Run: headless pygame with SDL's dummy video driver; simulated clock (each Clock.tick advances the game by its frame time, no real sleeping); random seed 0; keys injected as events and as key.get_pressed() state; no mouse input.
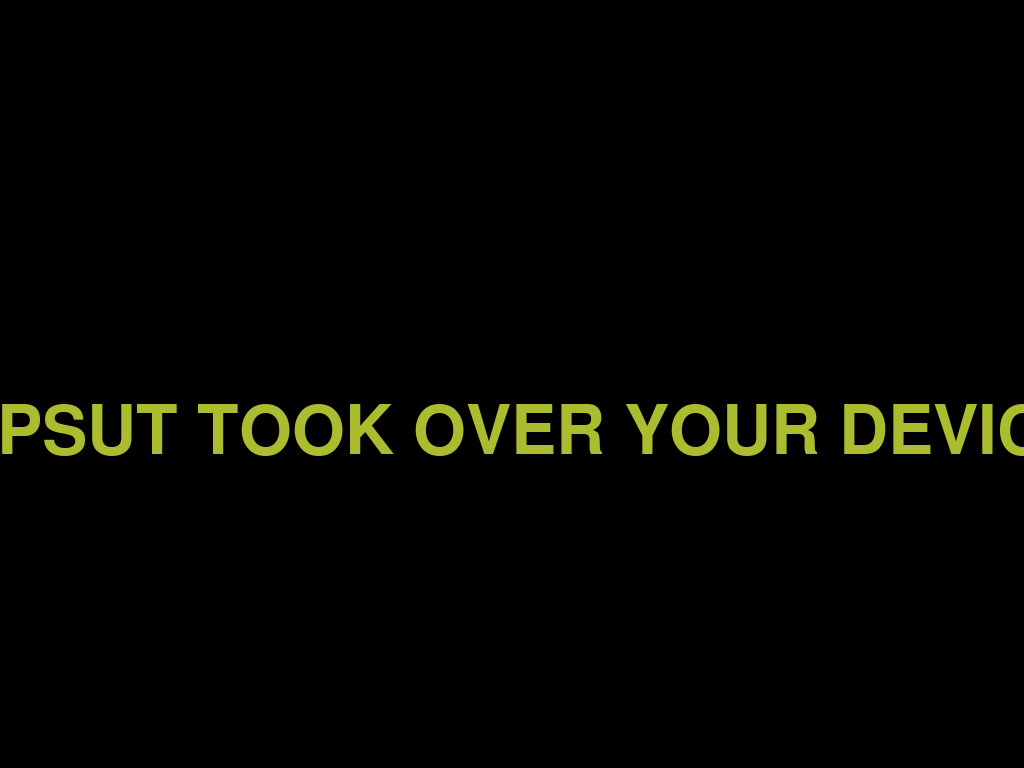
Frame 1 of 4 · flips 1–60 · no input
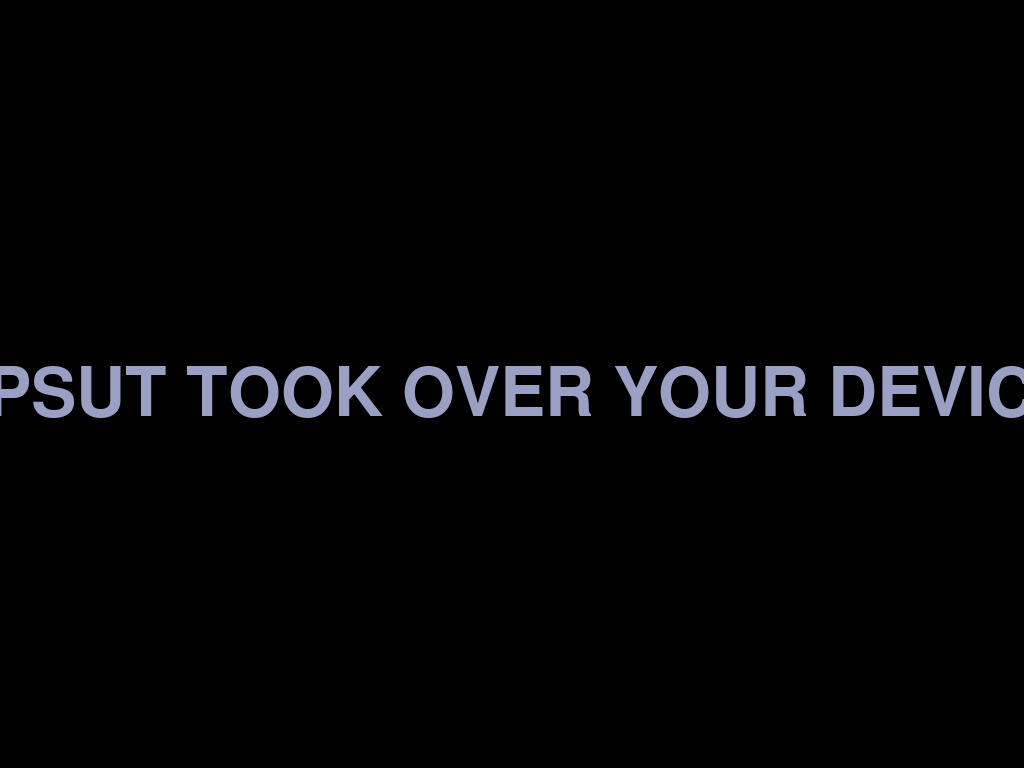
Frame 2 of 4 · flips 61–180 · tapped SPACE, RETURN · held RIGHT (→), D
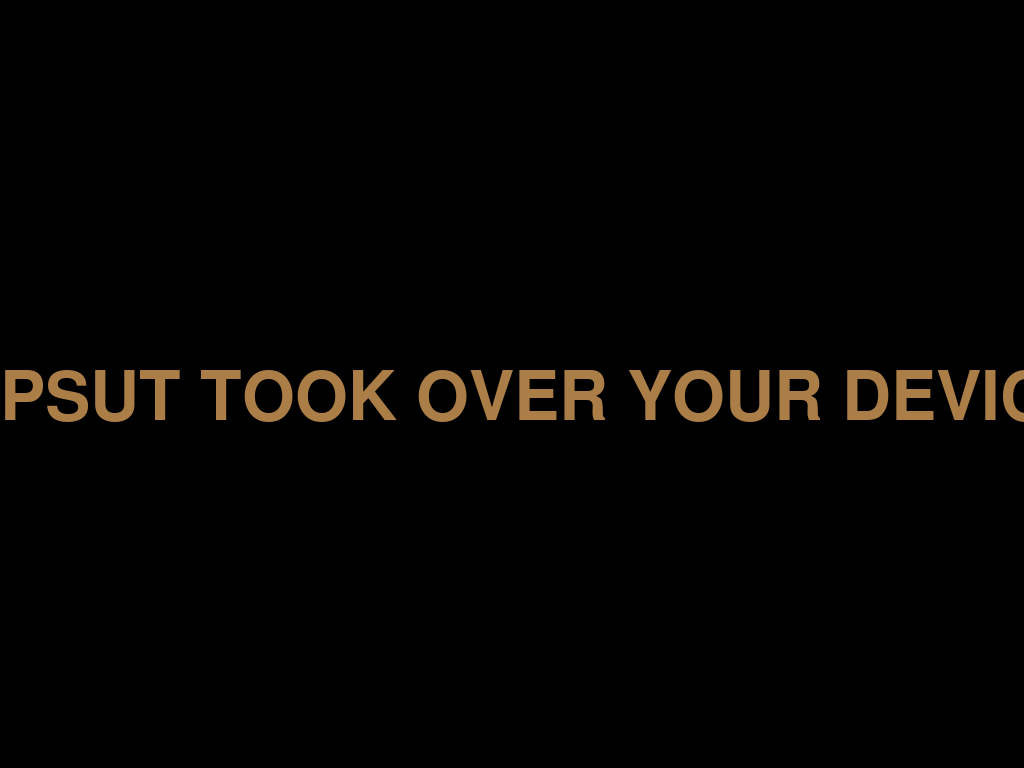
Frame 3 of 4 · flips 181–300 · held DOWN (↓), S
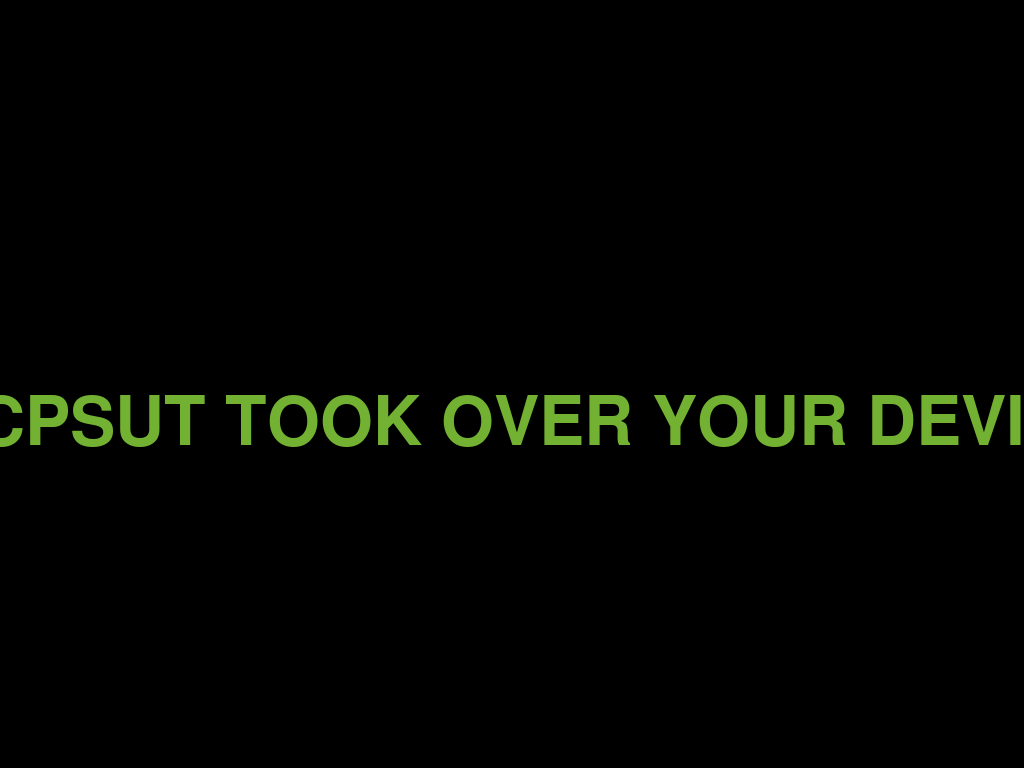
Frame 4 of 4 · flips 301–420 · held LEFT (←), A, UP (↑), W

The pygame program that drew these frames:

try:
    import pygame
except:
    import os
    os.system("pip install pygame") 
    import pygame   
import random

pygame.init()

# Fullscreen mode to lock the user into the prank window
infoObject = pygame.display.Info()
screen_width = infoObject.current_w
screen_height = infoObject.current_h
screen = pygame.display.set_mode((screen_width, screen_height), pygame.FULLSCREEN)
pygame.display.set_caption("Python Prank!")

font = pygame.font.SysFont("Arial", 100)
clock = pygame.time.Clock()

FPS = 10  # Frame rate

# Define keys that allow exiting (e.g., pressing 'Ctrl+Alt+Q' could be a hidden escape)
allowed_keys = [pygame.K_LCTRL, pygame.K_LALT, pygame.K_q]
pressed_keys = set()

running = True
while running:
    for event in pygame.event.get():
        if event.type == pygame.QUIT:
            running = False
        elif event.type == pygame.KEYDOWN:
            pressed_keys.add(event.key)

            # Check for secret key combination to exit (Ctrl + Alt + Q)
            if {pygame.K_LCTRL, pygame.K_LALT, pygame.K_q}.issubset(pressed_keys):
                running = False
        elif event.type == pygame.KEYUP:
            pressed_keys.discard(event.key)
        
        # Block all other keypresses (except defined exit keys)
        if event.type == pygame.KEYDOWN and event.key not in allowed_keys:
            pass  # Do nothing for all other key presses

    text_color = (random.randint(0, 255), random.randint(0, 255), random.randint(0, 255))
    text = font.render(":-) CSCPSUT TOOK OVER YOUR DEVICE! (-: )", True, text_color)

    x_offset = random.randint(-50, 50)
    y_offset = random.randint(-50, 50)
    text_rect = text.get_rect()
    text_rect.center = (screen_width // 2 + x_offset, screen_height // 2 + y_offset)

    screen.fill((0, 0, 0))
    screen.blit(text, text_rect)
    pygame.display.flip()

    clock.tick(FPS)

# Quit Pygame properly when loop ends
pygame.quit()
